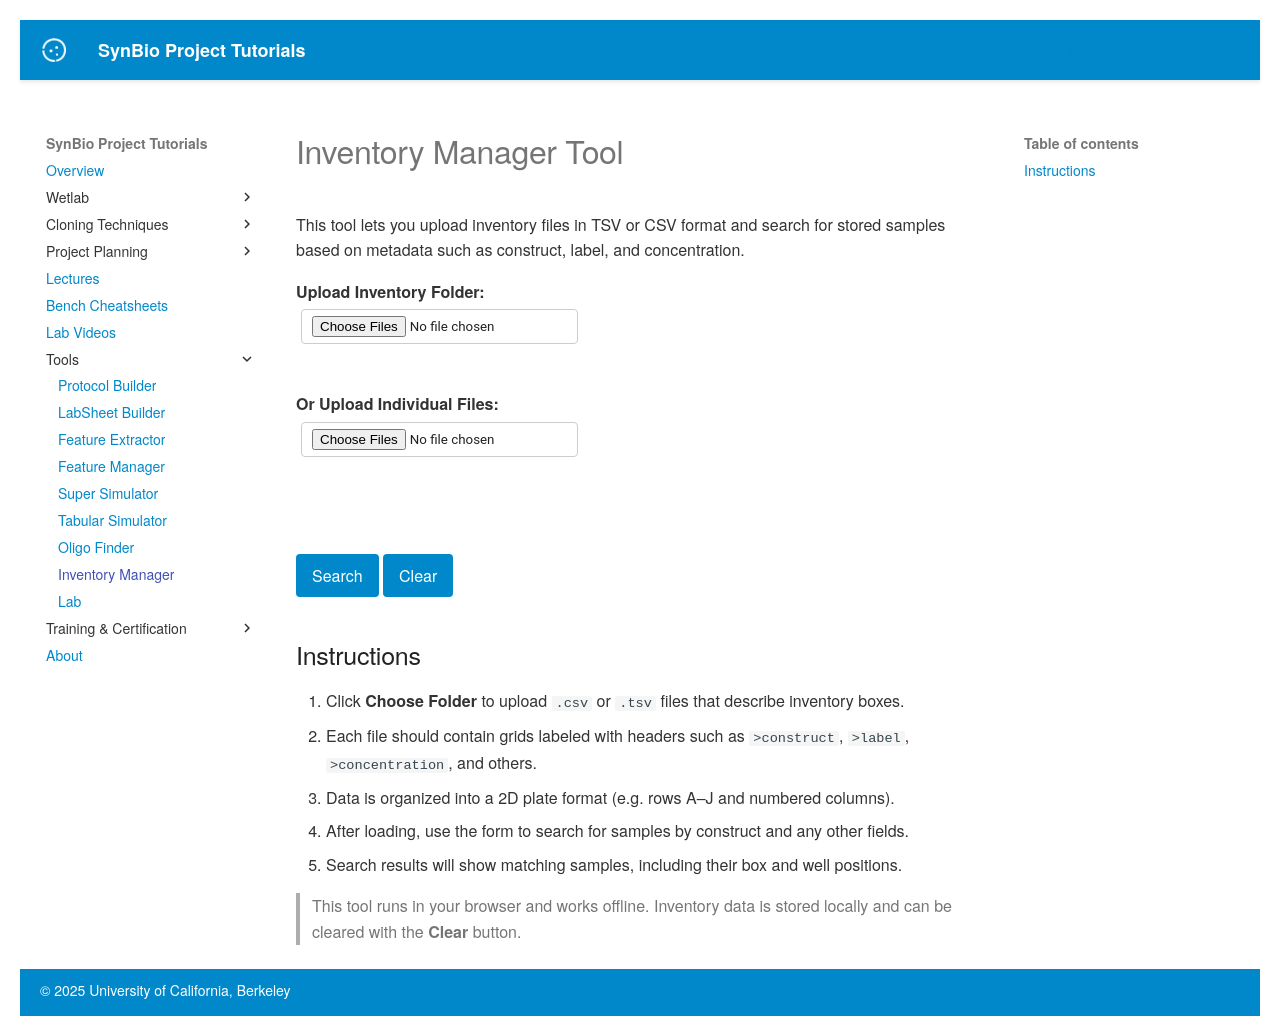

repository: UCB-BioE-Anderson-Lab/cloning-tutorials · page: tools/inventory_manager/index.html · generator: mkdocs

# Inventory Manager Tool

This tool lets you upload inventory files in TSV or CSV format and search for stored samples based on metadata such as construct, label, and concentration.

<label><b>Upload Inventory Folder:</b></label><br/>
<input type="file" id="folderUpload" webkitdirectory multiple /><br/><br/>

<label><b>Or Upload Individual Files:</b></label><br/>
<input type="file" id="fileUpload" multiple accept=".txt,.tsv,.csv" /><br/><br/>
<br/>
<div id="searchForm"></div>
<br/>
<button onclick="searchInventory()">Search</button>
<button onclick="clearInventory()">Clear</button>
<div id="results"></div>

<script>
let inventory = {};  // box_name: { well_label: sample_data }
let constructIndex = {};  // construct_value: [{box, well}]

const fieldOntology = new Set([
  "construct", "culture", "concentration", "label", "side-label", "clone", "type", "note", "composition"
]);

function saveInventory() {
  localStorage.setItem("inventory", JSON.stringify(inventory));
  localStorage.setItem("constructIndex", JSON.stringify(constructIndex));
}

function loadInventory() {
  inventory = JSON.parse(localStorage.getItem("inventory") || "{}");
  constructIndex = JSON.parse(localStorage.getItem("constructIndex") || "{}");
}

function clearInventory() {
  localStorage.removeItem("inventory");
  localStorage.removeItem("constructIndex");
  inventory = {};
  constructIndex = {};
  document.getElementById("results").innerHTML = "Inventory cleared.";
}

function displaySearchForm() {
  const fields = ["construct", "culture", "concentration", "label", "side-label", "clone", "type", "note", "composition"];
  const html = fields.map(field =>
    `<label>${field} <input type="text" id="search-${field}" /></label>`
  ).join("<br/>");
  document.getElementById("searchForm").innerHTML = html;
}

async function handleInventoryUpload(event) {
  inventory = {};
  constructIndex = {};
  const files = Array.from(event.target.files);

  const summary = {
    parsedBoxes: [],
    skippedBoxes: [],
    skippedBoxReasons: {},
    wellCounts: {},
    skippedWells: []
  };

  let firstDataBlockLines = [];
  let headerCols = [];

  for (const file of files) {
    if (!/\.(txt|tsv|csv)$/i.test(file.name)) {
      continue;
    }

    const text = await file.text();

    // Split text into blocks separated by '>>'
    const rawBlocks = text.split('>>').map(b => b.trim()).filter(b => b.length > 0);

    // Parse box-wide fields from block[0] lines starting with '>'
    const boxWideFields = {};
    const boxWideLines = rawBlocks[0]
      .split(/[\r\n]+/)
      .flatMap(line => line.split('\r'))
      .map(line => line.trim())
      .filter(line => line.startsWith('>'));
    
    for (const line of boxWideLines) {
      const parts = line.slice(1).split(':');
      if (parts.length >= 2) {
        const key = parts[0].trim().toLowerCase();
        const value = parts.slice(1).join(':').trim();
        boxWideFields[key] = value;
      }
    }


    // Remaining blocks after box-wide fields block
    const dataBlocks = rawBlocks.slice(1);
    if (dataBlocks.length === 0) {
      summary.skippedBoxes.push(file.name);
      summary.skippedBoxReasons[file.name] = "no data blocks found";
      continue;
    }

    // Determine number of columns by splitting first line of first data block
    firstDataBlockLines = dataBlocks[0].split(/[\r\n]+/).filter(line => line.trim() !== '');
    if (firstDataBlockLines.length < 2) {
      summary.skippedBoxes.push(file.name);
      summary.skippedBoxReasons[file.name] = "insufficient data in first block";
      continue;
    }
    headerCols = firstDataBlockLines[0].trim().split('\t');
    const numCols = headerCols.length - 1; // subtract 1 because first token is field name
    const numRows = firstDataBlockLines.length - 1;

    // Initialize well_array: 2D array of objects or null
    const well_array = Array.from({ length: numRows }, () => Array(numCols).fill(null).map(() => ({})));

    // For each data block, parse field and fill well_array
    for (const blockText of dataBlocks) {
      const lines = blockText.split(/[\r\n]+/).filter(line => line.trim() !== '');
      if (lines.length < 2) continue;
      // First line is header: field name + column labels
      const headerTokens = lines[0].trim().split('\t');
      const fieldName = headerTokens[0].toLowerCase();
      // Subsequent lines: row label + values
      for (let r = 1; r < lines.length; r++) {
        const tokens = lines[r].trim().split('\t');
        if (tokens.length < 1) continue;
        for (let c = 0; c < numCols; c++) {
          const val = tokens[c + 1] !== undefined ? tokens[c + 1] : "";
          well_array[r - 1][c][fieldName] = val;
        }
      }
    }

    // Remove wells without 'construct' field or empty construct
    for (let r = 0; r < numRows; r++) {
      for (let c = 0; c < numCols; c++) {
        const sample = well_array[r][c];
        if (!sample.construct || sample.construct.trim() === "") {
          well_array[r][c] = null;
          summary.skippedWells.push(`${file.name} ${firstDataBlockLines[r + 1].split('\t')[0]}${headerCols[c + 1]} (no construct field)`);
        }
      }
    }

    // Flatten well_array and assign well positions
    const wellData = {};
    let added = 0;
    for (let r = 0; r < numRows; r++) {
      for (let c = 0; c < numCols; c++) {
        const sample = well_array[r][c];
        if (!sample) continue;
        const rowLabel = firstDataBlockLines[r + 1].split('\t')[0];
        const colLabel = headerCols[c + 1];
        const well = `${rowLabel}${colLabel}`;
        wellData[well] = sample;
        const construct = sample.construct.toLowerCase();
        if (!constructIndex[construct]) constructIndex[construct] = [];
        constructIndex[construct].push({ box: file.name.split('.')[0], well });
        added++;
      }
    }

    if (added > 0) {
      inventory[file.name.split('.')[0]] = wellData;
      summary.parsedBoxes.push(file.name.split('.')[0]);
      summary.wellCounts[file.name.split('.')[0]] = added;
    } else {
      summary.skippedBoxes.push(file.name.split('.')[0]);
      summary.skippedBoxReasons[file.name.split('.')[0]] = "no usable sample data found";
    }
  }

  saveInventory();

  const boxReport = `
    <h3>Inventory Load Summary</h3>
    <p><strong>Parsed Boxes:</strong> ${summary.parsedBoxes.length}</p>
    <ul>${summary.parsedBoxes.map(b => `<li>${b} (${summary.wellCounts[b]} wells)</li>`).join('')}</ul>
    <p><strong>Skipped Boxes:</strong> ${summary.skippedBoxes.length}</p>
    <ul>${summary.skippedBoxes.map(b => `<li>${b} – ${summary.skippedBoxReasons[b]}</li>`).join('')}</ul>
    <p><strong>Skipped Wells:</strong> ${summary.skippedWells.length}</p>
    <ul>${summary.skippedWells.slice(0, 10).map(w => `<li>${w}</li>`).join('')}${summary.skippedWells.length > 10 ? '<li>...</li>' : ''}</ul>
  `;

  document.getElementById("results").innerHTML = boxReport;
}

function searchInventory() {
  loadInventory();
  const results = [];
  const query = {};
  for (const field of fieldOntology) {
    const val = document.getElementById(`search-${field}`)?.value.trim();
    if (val) query[field] = val.toLowerCase();
  }

  if (!query.construct) {
    document.getElementById("results").innerHTML = "Please enter a construct name to search.";
    return;
  }

  const matches = constructIndex[query.construct] || [];
  for (const { box, well } of matches) {
    const sample = inventory[box]?.[well];
    if (!sample) continue;
    const match = Object.entries(query).every(([field, val]) =>
      (sample[field] || "").toLowerCase().includes(val)
    );
    if (match) {
      results.push({ box, well, ...sample });
    }
  }

  if (results.length === 0) {
    document.getElementById("results").innerHTML = "No matches found.";
    return;
  }

  const headers = ["box", "well", ...Array.from(fieldOntology)];
  const table = `
    <table border="1" cellpadding="6" cellspacing="0">
      <thead>
        <tr>${headers.map(h => `<th>${h}</th>`).join('')}</tr>
      </thead>
      <tbody>
        ${results.map(row =>
          `<tr>${headers.map(h => `<td>${row[h] || ''}</td>`).join('')}</tr>`
        ).join('')}
      </tbody>
    </table>
  `;
  document.getElementById("results").innerHTML = table;
}

loadInventory();
displaySearchForm();

document.getElementById("folderUpload").addEventListener("change", handleInventoryUpload);
document.getElementById("fileUpload").addEventListener("change", handleInventoryUpload);
</script>

## Instructions

1. Click **Choose Folder** to upload `.csv` or `.tsv` files that describe inventory boxes.
2. Each file should contain grids labeled with headers such as `>construct`, `>label`, `>concentration`, and others.
3. Data is organized into a 2D plate format (e.g. rows A–J and numbered columns).
4. After loading, use the form to search for samples by construct and any other fields.
5. Search results will show matching samples, including their box and well positions.

> This tool runs in your browser and works offline. Inventory data is stored locally and can be cleared with the **Clear** button.
